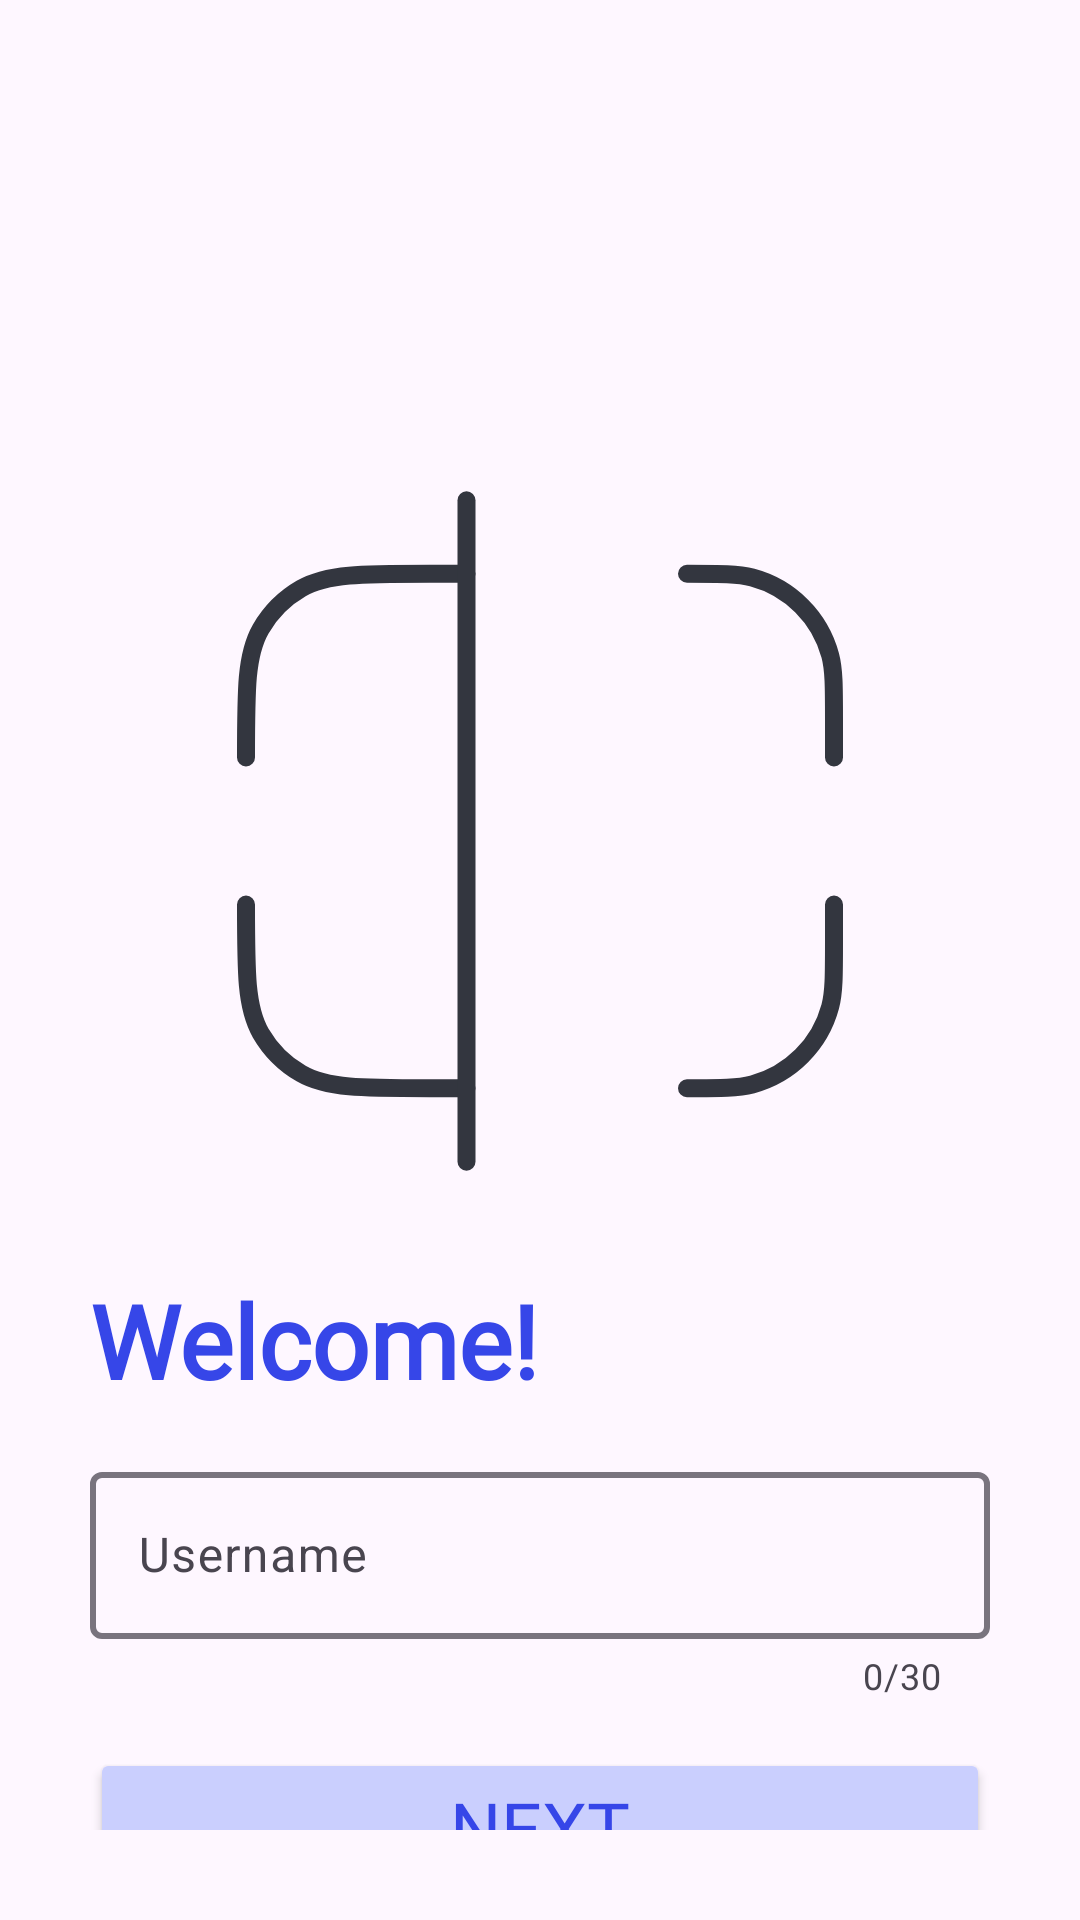

The Android layout XML behind this screen, and the referenced resources:
<!-- AndroidManifest.xml: application theme Theme.QRHunter -->
<!-- res/layout/fragment_player_init.xml -->
<?xml version="1.0" encoding="utf-8"?>
<androidx.constraintlayout.widget.ConstraintLayout xmlns:android="http://schemas.android.com/apk/res/android"
    xmlns:app="http://schemas.android.com/apk/res-auto"
    android:layout_width="match_parent"
    android:layout_height="match_parent"
    android:padding="30dp">

    <ImageView
        android:id="@+id/qr_logo"
        android:layout_width="wrap_content"
        android:layout_height="wrap_content"
        android:layout_marginTop="100dp"
        app:layout_constraintEnd_toEndOf="parent"
        app:layout_constraintStart_toStartOf="parent"
        app:layout_constraintTop_toTopOf="parent"
        app:srcCompat="@drawable/qr_logo" />

    <TextView
        android:id="@+id/welcome_text"
        android:layout_width="match_parent"
        android:layout_height="wrap_content"
        android:fontFamily="@font/roboto_medium"
        android:text="@string/welcome"
        android:textColor="@color/primary_dark"
        android:textSize="34sp"
        android:textStyle="bold"
        app:layout_constraintEnd_toEndOf="parent"
        app:layout_constraintStart_toStartOf="parent"
        app:layout_constraintTop_toBottomOf="@+id/qr_logo" />

    <com.google.android.material.textfield.TextInputLayout
        android:id="@+id/username_text_field"
        android:layout_width="match_parent"
        android:layout_height="wrap_content"
        android:layout_marginTop="16dp"
        android:hint="@string/username_text_hint"
        app:boxStrokeWidth="2dp"
        app:boxStrokeWidthFocused="3dp"
        app:counterEnabled="true"
        app:counterMaxLength="30"
        app:errorEnabled="true"
        app:errorIconDrawable="@drawable/baseline_error_outline_24"
        app:helperTextEnabled="true"
        app:layout_constraintEnd_toEndOf="parent"
        app:layout_constraintStart_toStartOf="parent"
        app:layout_constraintTop_toBottomOf="@+id/welcome_text">

        <com.google.android.material.textfield.TextInputEditText
            android:id="@+id/username_edit_text"
            android:layout_width="match_parent"
            android:layout_height="wrap_content"
            android:maxLength="30" />

    </com.google.android.material.textfield.TextInputLayout>

    <Button
        android:id="@+id/next_button"
        android:layout_width="match_parent"
        android:layout_height="wrap_content"
        android:layout_marginTop="16dp"
        android:backgroundTint="@color/primary_lighter"
        android:fontFamily="@font/roboto_medium"
        android:text="Next"
        android:textColor="@color/primary_dark"
        android:textSize="24sp"
        app:cornerRadius="12dp"
        app:layout_constraintEnd_toEndOf="parent"
        app:layout_constraintStart_toStartOf="parent"
        app:layout_constraintTop_toBottomOf="@+id/username_text_field" />
</androidx.constraintlayout.widget.ConstraintLayout>
<!-- resources referenced by this layout -->
<resources>
  <color name="primary_dark">#3646E8</color>
  <color name="primary_lighter">#CACFFE</color>
  <!-- drawable qr_logo (drawable) -->
  <vector xmlns:android="http://schemas.android.com/apk/res/android"
      android:width="294dp"
      android:height="294dp"
      android:viewportWidth="294"
      android:viewportHeight="294">
    <path
        android:pathData="M245,122.5L245,110.25C245,98.86 245,93.16 243.75,88.49C240.35,75.81 230.44,65.9 217.76,62.5C213.09,61.25 207.39,61.25 196,61.25"
        android:strokeLineJoin="round"
        android:strokeWidth="6"
        android:fillColor="#00000000"
        android:strokeColor="#33363F"
        android:strokeLineCap="round"/>
    <path
        android:pathData="M245,171.5L245,183.75C245,195.14 245,200.84 243.75,205.51C240.35,218.19 230.44,228.1 217.76,231.5C213.09,232.75 207.39,232.75 196,232.75"
        android:strokeLineJoin="round"
        android:strokeWidth="6"
        android:fillColor="#00000000"
        android:strokeColor="#33363F"
        android:strokeLineCap="round"/>
    <path
        android:pathData="M122.5,232.75L110.25,232.75C87.35,232.75 75.9,232.75 67.38,227.83C61.79,224.6 57.15,219.96 53.92,214.38C49,205.85 49,194.4 49,171.5"
        android:strokeLineJoin="round"
        android:strokeWidth="6"
        android:fillColor="#00000000"
        android:strokeColor="#33363F"
        android:strokeLineCap="round"/>
    <path
        android:pathData="M122.5,61.25L110.25,61.25C87.35,61.25 75.9,61.25 67.38,66.17C61.79,69.4 57.15,74.04 53.92,79.63C49,88.15 49,99.6 49,122.5"
        android:strokeLineJoin="round"
        android:strokeWidth="6"
        android:fillColor="#00000000"
        android:strokeColor="#33363F"
        android:strokeLineCap="round"/>
    <path
        android:pathData="M122.5,257.25L122.5,36.75"
        android:strokeLineJoin="round"
        android:strokeWidth="6"
        android:fillColor="#00000000"
        android:strokeColor="#33363F"
        android:strokeLineCap="round"/>
  </vector>
  <string name="username_text_hint">Username</string>
  <string name="welcome">Welcome!</string>
  <style name="Theme.QRHunter" parent="Theme.Material3.Light">
          
          <item name="colorPrimary">@color/purple_500</item>
          <item name="colorPrimaryVariant">@color/purple_700</item>
          <item name="colorOnPrimary">@color/white</item>
          
          <item name="colorSecondary">@color/teal_200</item>
          <item name="colorSecondaryVariant">@color/teal_700</item>
          <item name="colorOnSecondary">@color/black</item>
          
          <item name="android:statusBarColor">?attr/colorPrimaryVariant</item>
          
      </style>
  <color name="purple_500">#6F7CFF</color>
  <color name="purple_700">#98A1FD</color>
  <color name="white">#FFFFFFFF</color>
  <color name="teal_200">#FF03DAC5</color>
  <color name="teal_700">#FF018786</color>
  <color name="black">#FF000000</color>
</resources>
